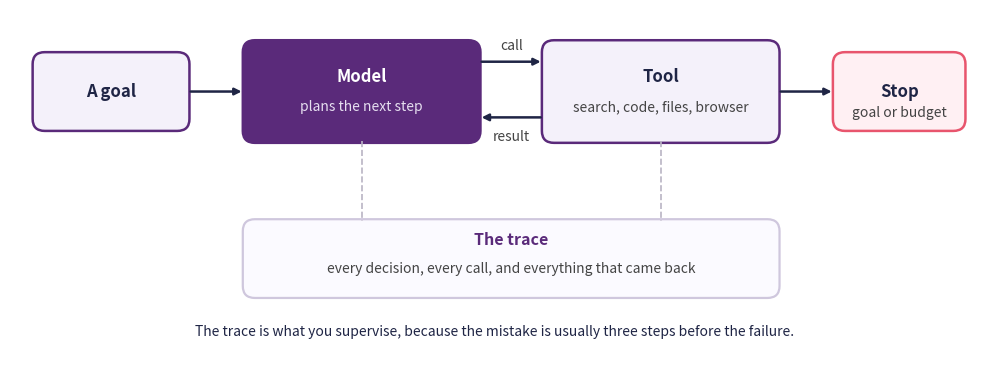
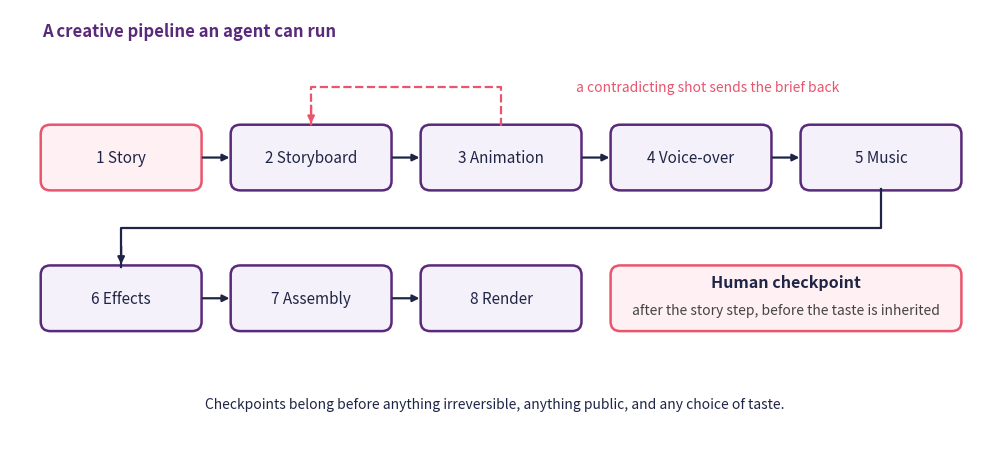

Reproduce these figures in Python, in order.
import matplotlib.pyplot as plt
from matplotlib.patches import FancyBboxPatch

navy, purple, rose = "#1f2545", "#5a2a7a", "#e8556d"

fig, ax = plt.subplots(figsize=(10, 3.8))


def box(x, y, w, h, title, gloss=None, face="#f4f1fa", edge=None, colour=None):
    ax.add_patch(FancyBboxPatch((x, y), w, h,
                                boxstyle="round,pad=0.02,rounding_size=0.15",
                                facecolor=face, edgecolor=edge or purple, linewidth=1.8))
    ax.text(x + w / 2, y + h / 2 + (0.18 if gloss else 0), title, ha="center",
            va="center", fontsize=12, fontweight="bold", color=colour or navy)
    if gloss:
        ax.text(x + w / 2, y + h / 2 - 0.2, gloss, ha="center", va="center",
                fontsize=10, color="#e6dff0" if colour == "white" else "#444444")


box(0.3, 3.0, 1.9, 0.95, "A goal")
box(2.9, 2.85, 2.9, 1.25, "Model", "plans the next step", purple, purple, "white")
box(6.6, 2.85, 2.9, 1.25, "Tool", "search, code, files, browser")
box(10.2, 3.0, 1.6, 0.95, "Stop", None, "#fff0f3", rose)
ax.text(11.0, 3.15, "goal or budget", ha="center", fontsize=10, color="#444444")

ax.annotate("", xy=(2.9, 3.475), xytext=(2.2, 3.475),
            arrowprops=dict(arrowstyle="-|>", color=navy, lw=1.8))
ax.annotate("", xy=(6.6, 3.85), xytext=(5.8, 3.85),
            arrowprops=dict(arrowstyle="-|>", color=navy, lw=1.8))
ax.annotate("", xy=(5.8, 3.15), xytext=(6.6, 3.15),
            arrowprops=dict(arrowstyle="-|>", color=navy, lw=1.8))
ax.annotate("", xy=(10.2, 3.475), xytext=(9.5, 3.475),
            arrowprops=dict(arrowstyle="-|>", color=navy, lw=1.8))
ax.text(6.2, 4.0, "call", ha="center", fontsize=10, color="#444444")
ax.text(6.2, 2.85, "result", ha="center", fontsize=10, color="#444444")

ax.add_patch(FancyBboxPatch((2.9, 0.9), 6.6, 0.95,
                            boxstyle="round,pad=0.02,rounding_size=0.15",
                            facecolor="#fbfaff", edgecolor="#cfc7dd", linewidth=1.6))
ax.text(6.2, 1.55, "The trace", ha="center", fontsize=11.5,
        fontweight="bold", color=purple)
ax.text(6.2, 1.2, "every decision, every call, and everything that came back",
        ha="center", fontsize=10, color="#444444")
for x in (4.35, 8.05):
    ax.plot([x, x], [2.85, 1.85], color="#b9b4c4", lw=1.2, ls="--")

ax.text(6.0, 0.4, "The trace is what you supervise, because the mistake is usually "
        "three steps before the failure.", ha="center", fontsize=10, color=navy)

ax.set_xlim(0, 12)
ax.set_ylim(0.1, 4.5)
ax.axis("off")
plt.tight_layout()
plt.show()

import matplotlib.pyplot as plt
from matplotlib.patches import FancyBboxPatch

navy, purple, rose = "#1f2545", "#5a2a7a", "#e8556d"
first = ["1 Story", "2 Storyboard", "3 Animation", "4 Voice-over", "5 Music"]
second = ["6 Effects", "7 Assembly", "8 Render"]

fig, ax = plt.subplots(figsize=(10, 4.6))


def step(x, y, w, text, face="#f4f1fa", edge=None):
    ax.add_patch(FancyBboxPatch((x, y), w, 0.8,
                                boxstyle="round,pad=0.02,rounding_size=0.12",
                                facecolor=face, edgecolor=edge or purple, linewidth=1.8))
    ax.text(x + w / 2, y + 0.4, text, ha="center", va="center", fontsize=11, color=navy)


for i, name in enumerate(first):
    x = 0.4 + i * 2.35
    checked = i == 0
    step(x, 3.7, 1.95, name, "#fff0f3" if checked else "#f4f1fa", rose if checked else None)
    if i < len(first) - 1:
        ax.annotate("", xy=(x + 2.35, 4.1), xytext=(x + 1.95, 4.1),
                    arrowprops=dict(arrowstyle="-|>", color=navy, lw=1.6))
for i, name in enumerate(second):
    x = 0.4 + i * 2.35
    step(x, 1.9, 1.95, name)
    if i < len(second) - 1:
        ax.annotate("", xy=(x + 2.35, 2.3), xytext=(x + 1.95, 2.3),
                    arrowprops=dict(arrowstyle="-|>", color=navy, lw=1.6))

step(7.45, 1.9, 4.3, "", "#fff0f3", rose)
ax.text(9.6, 2.45, "Human checkpoint", ha="center", fontsize=11.5,
        fontweight="bold", color=navy)
ax.text(9.6, 2.1, "after the story step, before the taste is inherited", ha="center",
        fontsize=10, color="#444444")

ax.plot([10.775, 10.775, 1.375, 1.375], [3.7, 3.2, 3.2, 2.7], color=navy, lw=1.6)
ax.annotate("", xy=(1.375, 2.7), xytext=(1.375, 3.0),
            arrowprops=dict(arrowstyle="-|>", color=navy, lw=1.6))

ax.plot([6.075, 6.075, 3.725, 3.725], [4.5, 5.0, 5.0, 4.5], color=rose, lw=1.6, ls="--")
ax.annotate("", xy=(3.725, 4.5), xytext=(3.725, 4.8),
            arrowprops=dict(arrowstyle="-|>", color=rose, lw=1.6))
ax.text(7.0, 4.95, "a contradicting shot sends the brief back", fontsize=10, color=rose)

ax.text(0.4, 5.65, "A creative pipeline an agent can run", fontsize=12,
        fontweight="bold", color=purple)
ax.text(6.0, 0.9, "Checkpoints belong before anything irreversible, anything public, "
        "and any choice of taste.", ha="center", fontsize=10, color=navy)

ax.set_xlim(0, 12)
ax.set_ylim(0.5, 6.0)
ax.axis("off")
plt.tight_layout()
plt.show()
